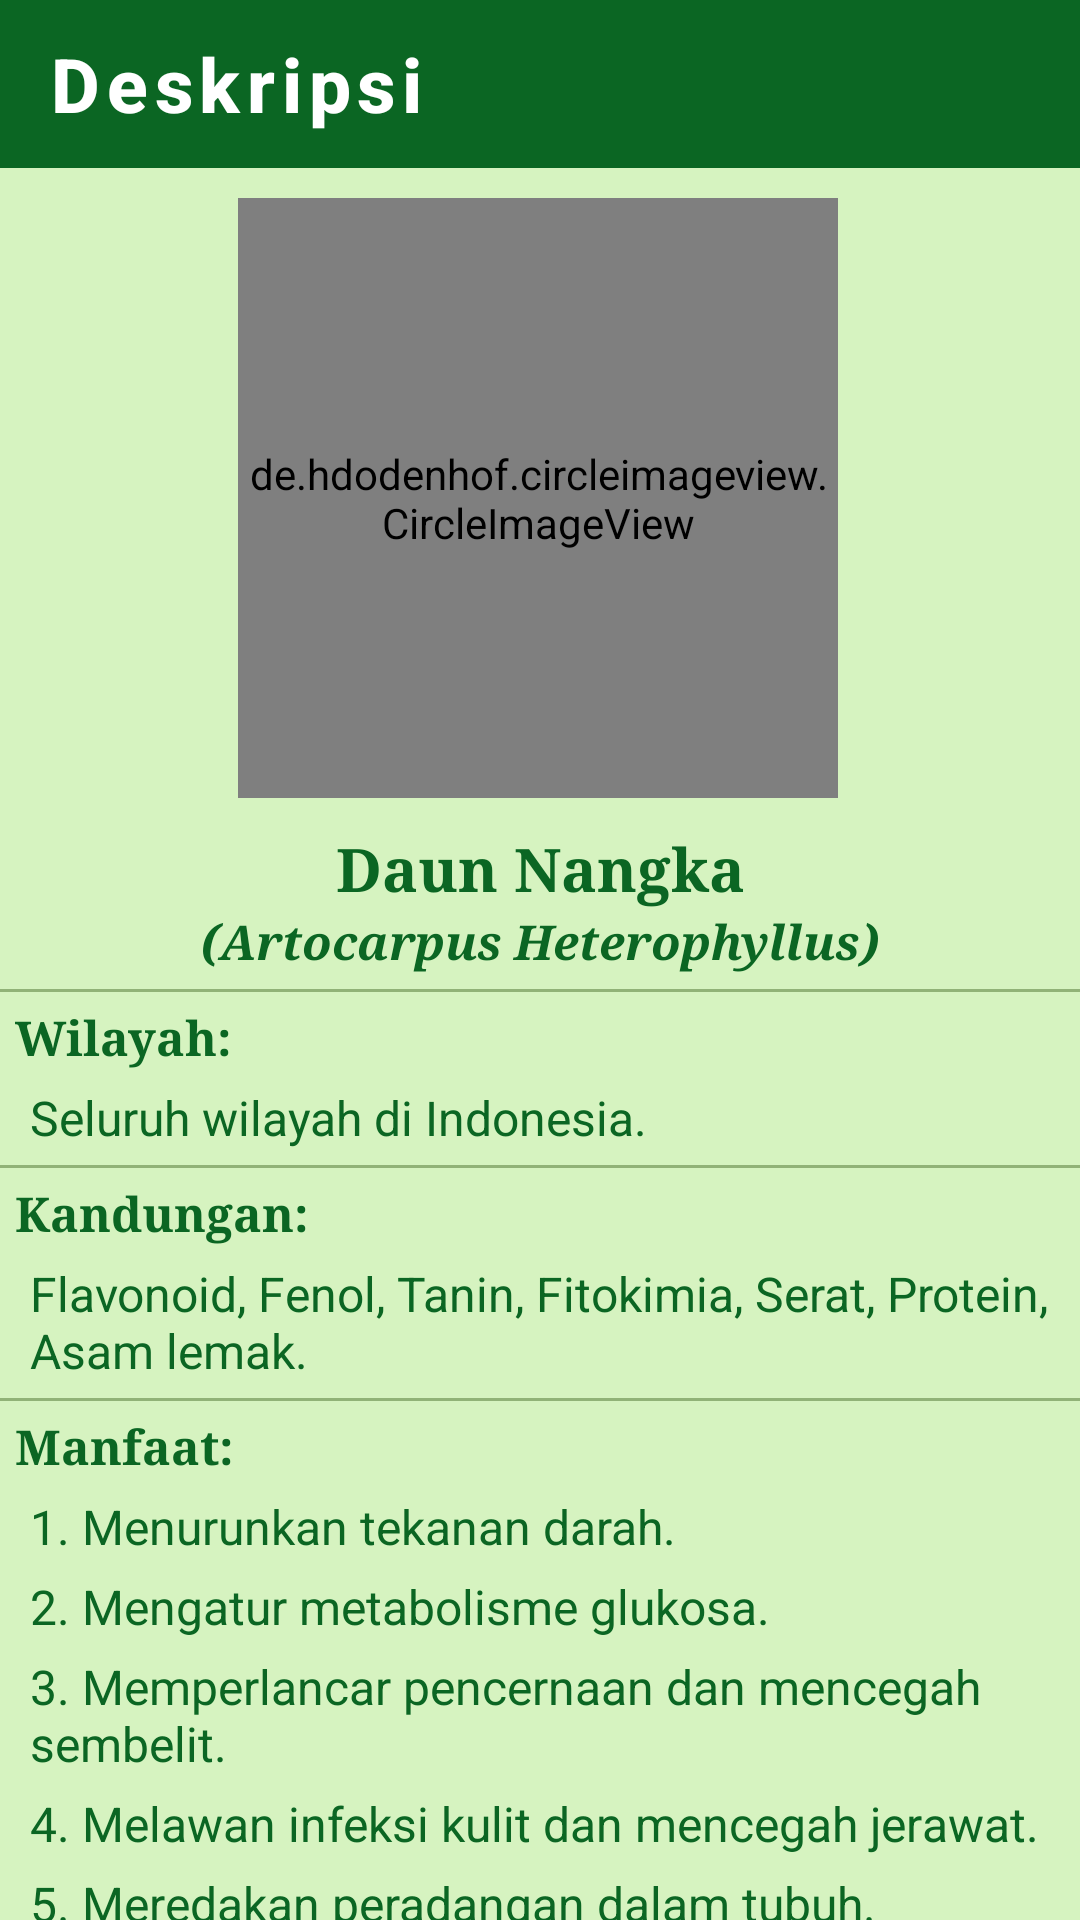

Reconstruct the res/layout file that produces this screen, plus the resources it refers to.
<!-- AndroidManifest.xml: application theme AppTheme.ObjectDetection -->
<!-- res/layout/activity_desc_nangka.xml -->
<?xml version="1.0" encoding="utf-8"?>
<androidx.constraintlayout.widget.ConstraintLayout xmlns:android="http://schemas.android.com/apk/res/android"
    xmlns:app="http://schemas.android.com/apk/res-auto"
    xmlns:tools="http://schemas.android.com/tools"
    android:layout_width="match_parent"
    android:layout_height="match_parent"
    tools:context=".Desc_Nangka"
    android:background="#D6F3C0">

    <com.google.android.material.appbar.AppBarLayout
        android:id="@+id/backlayout_desc_nangka"
        android:layout_width="match_parent"
        android:layout_height="wrap_content">
        <androidx.appcompat.widget.Toolbar
            android:id="@+id/back_desc_nangka"
            style="@style/Foxandroid.Toolbar"
            android:layout_width="match_parent"
            android:layout_height="?attr/actionBarSize"
            app:titleTextColor="@color/cardview_light_background"
            app:navigationIcon="@drawable/baseline_arrow_back_24"
            app:title="Deskripsi"/>

    </com.google.android.material.appbar.AppBarLayout>


    <de.hdodenhof.circleimageview.CircleImageView
        android:id="@+id/gambarnangka"
        android:layout_width="200dp"
        android:layout_height="200dp"
        android:layout_centerHorizontal="true"
        android:layout_marginTop="10dp"
        android:src="@drawable/list_nangka"
        app:layout_constraintEnd_toEndOf="parent"
        app:layout_constraintHorizontal_bias="0.496"
        app:layout_constraintStart_toStartOf="parent"
        app:layout_constraintTop_toBottomOf="@+id/backlayout_desc_nangka" />

    <LinearLayout
        android:id="@+id/daunnangka"
        android:layout_width="match_parent"
        android:layout_height="wrap_content"
        android:layout_marginTop="10dp"
        app:layout_constraintTop_toBottomOf="@id/gambarnangka">
        <TextView
            android:layout_width="match_parent"
            android:layout_height="wrap_content"
            android:text="Daun Nangka"
            android:textColor="@color/tfe_color_primary_dark"
            android:textSize="20sp"
            android:textStyle="bold"
            android:typeface="serif"
            android:textAlignment="center"/>
    </LinearLayout>

    <TextView
        android:id="@+id/latinnangka"
        android:layout_width="match_parent"
        android:layout_height="wrap_content"
        android:text="(Artocarpus Heterophyllus)"
        android:textColor="@color/tfe_color_primary_dark"
        android:textSize="16sp"
        android:textStyle="bold|italic"
        android:typeface="serif"
        android:textAlignment="center"
        app:layout_constraintTop_toBottomOf="@id/daunnangka"/>

    <View
        app:layout_constraintTop_toBottomOf="@+id/latinnangka"
        android:layout_width="match_parent"
        android:layout_height="1dp"
        android:background="#65274E08"
        android:layout_marginTop="5dp"/>

    <TextView
        android:id="@+id/tempatDeskripsi"
        android:layout_width="match_parent"
        android:layout_height="wrap_content"
        android:text="Wilayah:"
        android:textColor="@color/tfe_color_primary_dark"
        android:textSize="16sp"
        android:textStyle="bold"
        android:typeface="serif"
        android:layout_marginLeft="5dp"
        android:layout_marginTop="10dp"
        app:layout_constraintTop_toBottomOf="@id/latinnangka"/>

    <TextView
        android:id="@+id/isiTempatDeskripsi"
        android:layout_width="match_parent"
        android:layout_height="wrap_content"
        android:text="Seluruh wilayah di Indonesia."
        android:textColor="@color/tfe_color_primary_dark"
        android:textSize="16sp"
        android:layout_marginLeft="10dp"
        android:layout_marginRight="10dp"
        android:layout_marginTop="5dp"
        app:layout_constraintTop_toBottomOf="@id/tempatDeskripsi"/>

    <View
        app:layout_constraintTop_toBottomOf="@id/isiTempatDeskripsi"
        android:layout_width="match_parent"
        android:layout_height="1dp"
        android:background="#65274E08"
        android:layout_marginTop="5dp"/>

    <TextView
        android:id="@+id/kandungannangka"
        android:layout_width="match_parent"
        android:layout_height="wrap_content"
        android:text="Kandungan:"
        android:textColor="@color/tfe_color_primary_dark"
        android:textSize="16sp"
        android:textStyle="bold"
        android:typeface="serif"
        android:layout_marginLeft="5dp"
        android:layout_marginTop="10dp"
        app:layout_constraintTop_toBottomOf="@id/isiTempatDeskripsi"/>

    <TextView
        android:id="@+id/isiKandunganNangka"
        android:layout_width="match_parent"
        android:layout_height="wrap_content"
        android:text="Flavonoid, Fenol, Tanin, Fitokimia, Serat, Protein, Asam lemak."
        android:textColor="@color/tfe_color_primary_dark"
        android:textSize="16sp"
        android:layout_marginLeft="10dp"
        android:layout_marginRight="10dp"
        android:layout_marginTop="5dp"
        app:layout_constraintTop_toBottomOf="@id/kandungannangka"/>

    <View
        app:layout_constraintTop_toBottomOf="@+id/isiKandunganNangka"
        android:layout_width="match_parent"
        android:layout_height="1dp"
        android:background="#65274E08"
        android:layout_marginTop="5dp"/>


    <TextView
        android:id="@+id/manfaatnangka"
        android:layout_width="match_parent"
        android:layout_height="wrap_content"
        android:text="Manfaat:"
        android:textColor="@color/tfe_color_primary_dark"
        android:textSize="16sp"
        android:textStyle="bold"
        android:typeface="serif"
        android:layout_marginLeft="5dp"
        android:layout_marginTop="10dp"
        app:layout_constraintTop_toBottomOf="@id/isiKandunganNangka"/>

    <TextView
        android:id="@+id/manfaatnangka1"
        android:layout_width="match_parent"
        android:layout_height="wrap_content"
        android:text="1. Menurunkan tekanan darah."
        android:textColor="@color/tfe_color_primary_dark"
        android:textSize="16sp"
        android:layout_marginLeft="10dp"
        android:layout_marginRight="10dp"
        android:layout_marginBottom="5dp"
        android:layout_marginTop="5dp"
        app:layout_constraintTop_toBottomOf="@id/manfaatnangka"/>
    <TextView
        android:id="@+id/manfaatnangka2"
        android:layout_width="match_parent"
        android:layout_height="wrap_content"
        android:text="2. Mengatur metabolisme glukosa."
        android:textColor="@color/tfe_color_primary_dark"
        android:textSize="16sp"
        android:layout_marginLeft="10dp"
        android:layout_marginRight="10dp"
        android:layout_marginBottom="5dp"
        android:layout_marginTop="5dp"
        app:layout_constraintTop_toBottomOf="@id/manfaatnangka1"/>
    <TextView
        android:id="@+id/manfaatnangka3"
        android:layout_width="match_parent"
        android:layout_height="wrap_content"
        android:text="3. Memperlancar pencernaan dan mencegah sembelit."
        android:textColor="@color/tfe_color_primary_dark"
        android:textSize="16sp"
        android:layout_marginLeft="10dp"
        android:layout_marginRight="10dp"
        android:layout_marginBottom="5dp"
        android:layout_marginTop="5dp"
        app:layout_constraintTop_toBottomOf="@id/manfaatnangka2"/>
    <TextView
        android:id="@+id/manfaatnangka4"
        android:layout_width="match_parent"
        android:layout_height="wrap_content"
        android:text="4. Melawan infeksi kulit dan mencegah jerawat."
        android:textColor="@color/tfe_color_primary_dark"
        android:textSize="16sp"
        android:layout_marginLeft="10dp"
        android:layout_marginRight="10dp"
        android:layout_marginBottom="5dp"
        android:layout_marginTop="5dp"
        app:layout_constraintTop_toBottomOf="@id/manfaatnangka3"/>
    <TextView
        android:id="@+id/manfaatnangka5"
        android:layout_width="match_parent"
        android:layout_height="wrap_content"
        android:text="5. Meredakan peradangan dalam tubuh."
        android:textColor="@color/tfe_color_primary_dark"
        android:textSize="16sp"
        android:layout_marginLeft="10dp"
        android:layout_marginRight="10dp"
        android:layout_marginBottom="5dp"
        android:layout_marginTop="5dp"
        app:layout_constraintTop_toBottomOf="@id/manfaatnangka4"/>

    <TextView
        android:layout_width="match_parent"
        android:layout_height="wrap_content"
        android:layout_marginLeft="5dp"
        android:layout_marginTop="15dp"
        android:textSize="16dp"
        android:textAlignment="center"
        app:layout_constraintTop_toBottomOf="@+id/manfaatnangka5"
        android:textColor="@color/tfe_color_primary_dark"
        android:text="(Sumber: www.idntimes.com)"/>

</androidx.constraintlayout.widget.ConstraintLayout>
<!-- resources referenced by this layout -->
<resources>
  <color name="tfe_color_primary_dark">#0B6623</color>
  <!-- drawable list_nangka: png bitmap (drawable, 274224 bytes) -->
  <style name="Foxandroid.Toolbar" parent="Widget.AppCompat.Toolbar">
           <item name="android:background">@color/tfe_color_primary_dark</item>
           <item name="theme">@style/AppTheme.ObjectDetection</item>
           <item name="popupTheme">@style/ThemeOverlay.AppCompat.Light</item>
           <item name="titleTextAppearance">@style/toolbartex</item>
  
       </style>
  <style name="AppTheme.ObjectDetection" parent="Theme.AppCompat.Light.NoActionBar">
          
          <item name="colorPrimary">@color/tfe_color_primary</item>
          <item name="colorPrimaryDark">@color/tfe_color_primary_dark</item>
          <item name="colorAccent">@color/tfe_color_accent</item>
      </style>
  <style name="toolbartex" parent="TextAppearance.MaterialComponents.Button">
  
           <item name="android:textSize">25dp</item>
           <item name="android:textAllCaps">false</item>
           <item name="android:textStyle">bold</item>
       </style>
  <color name="tfe_color_primary">#71AE41</color>
  <color name="tfe_color_accent">#D6F3C0</color>
</resources>
